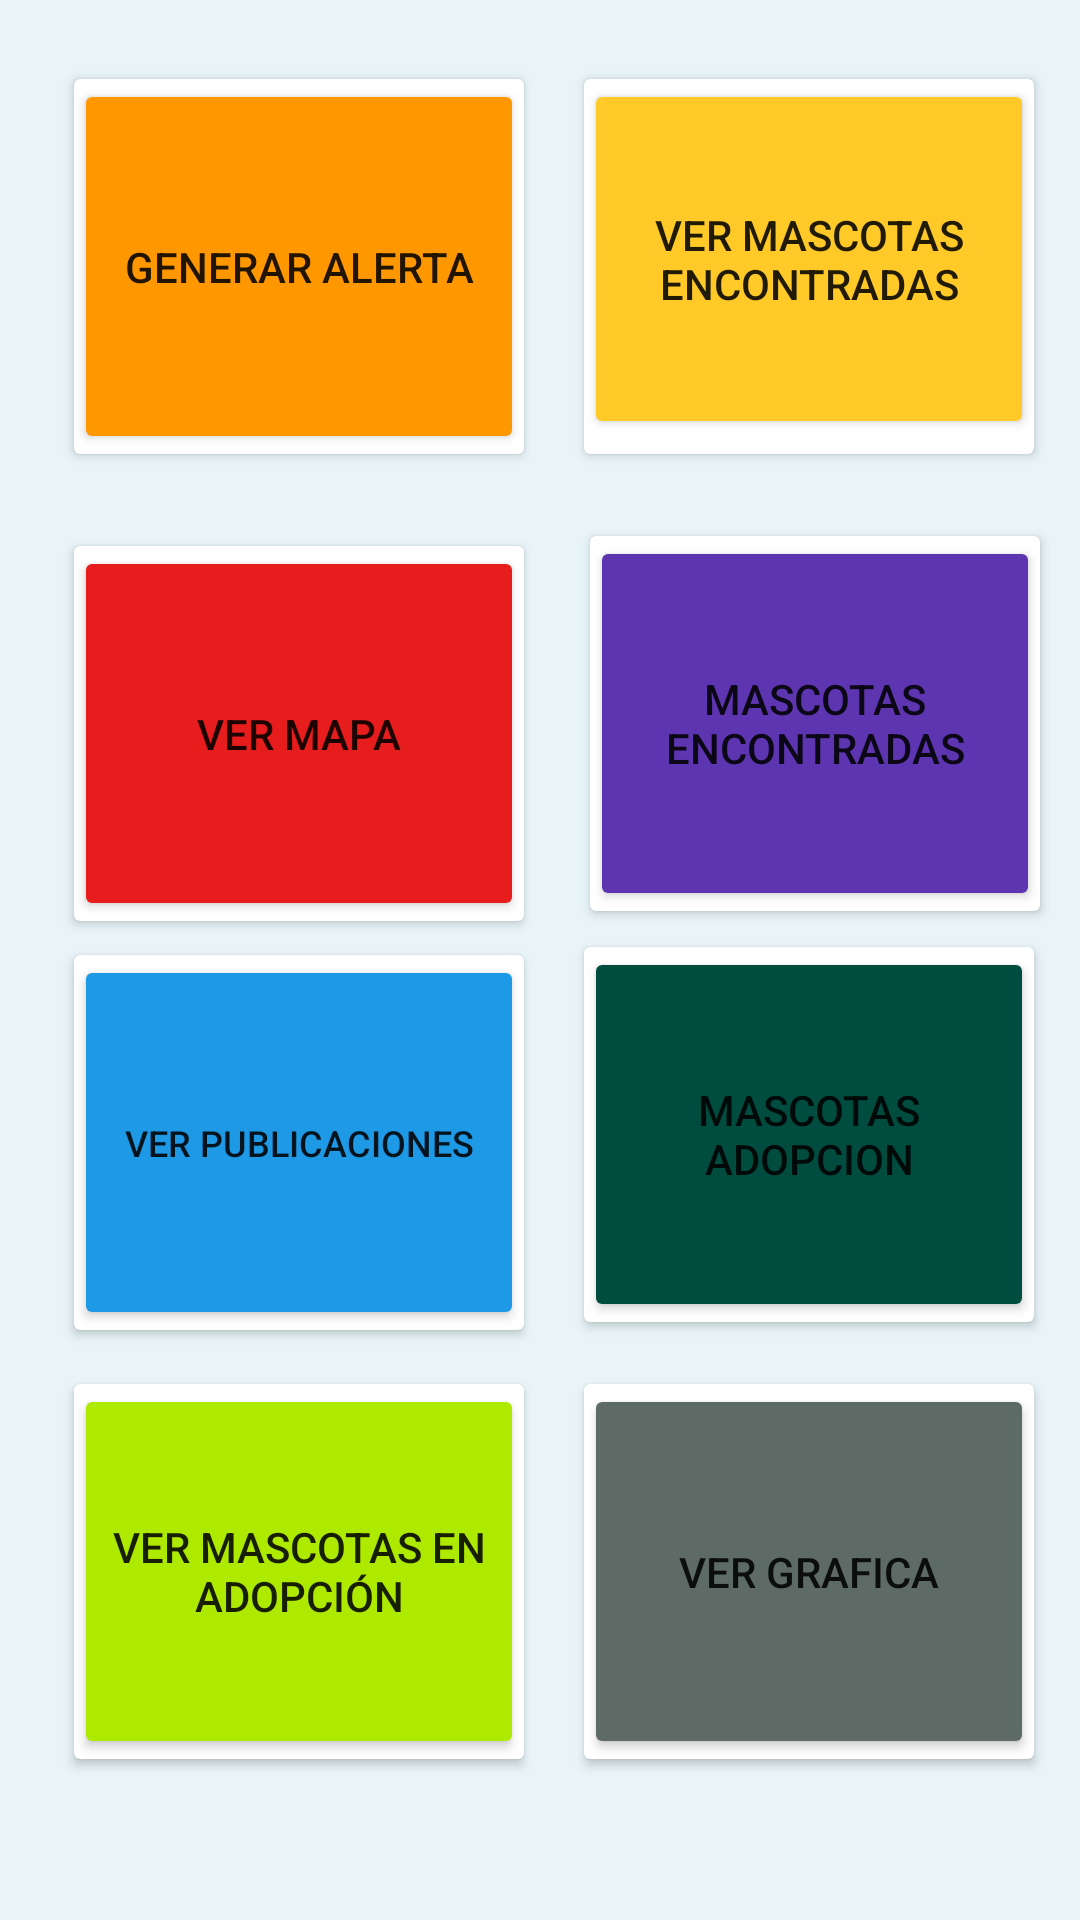

Produce the Android XML layout that renders to this screen, including the resource entries it uses.
<!-- AndroidManifest.xml: application theme Theme.Mascotas502gt -->
<!-- res/layout/activity_menu_principal.xml -->
<?xml version="1.0" encoding="utf-8"?>
<androidx.constraintlayout.widget.ConstraintLayout xmlns:android="http://schemas.android.com/apk/res/android"
    xmlns:app="http://schemas.android.com/apk/res-auto"
    xmlns:tools="http://schemas.android.com/tools"
    android:layout_width="match_parent"
    android:layout_height="match_parent"
    android:orientation="vertical"
    tools:context=".MenuPrincipal"
    tools:ignore="SpeakableTextPresentCheck"
    android:background="#e8f4f8">


    <TextView
        android:id="@+id/txtBienvenido"
        android:layout_width="162dp"
        android:layout_height="47dp"
        android:text="TextView"
        android:textSize="20dp"
        android:visibility="gone"
        app:layout_constraintBottom_toBottomOf="parent"
        app:layout_constraintEnd_toEndOf="parent"
        app:layout_constraintHorizontal_bias="0.144"
        app:layout_constraintStart_toStartOf="parent"
        app:layout_constraintTop_toTopOf="parent"
        app:layout_constraintVertical_bias="0.023" />

    <TextView
        android:id="@+id/txtIdUsuario"
        android:layout_width="155dp"
        android:layout_height="43dp"
        android:text="TextView"
        android:visibility="gone"
        app:layout_constraintBottom_toBottomOf="parent"
        app:layout_constraintEnd_toEndOf="parent"
        app:layout_constraintHorizontal_bias="1.0"
        app:layout_constraintStart_toStartOf="parent"
        app:layout_constraintTop_toTopOf="parent"
        app:layout_constraintVertical_bias="0.029" />


    <androidx.cardview.widget.CardView
        android:id="@+id/cardView"
        android:layout_width="150dp"
        android:layout_height="125dp"
        app:layout_constraintBottom_toBottomOf="parent"
        app:layout_constraintEnd_toEndOf="parent"
        app:layout_constraintHorizontal_bias="0.118"
        app:layout_constraintStart_toStartOf="parent"
        app:layout_constraintTop_toTopOf="parent"
        app:layout_constraintVertical_bias="0.051">

        <Button
            android:id="@+id/generarAlerta"
            android:layout_width="150dp"
            android:layout_height="125dp"
            android:text="Generar Alerta"
            android:backgroundTint="#FF9800"/>
    </androidx.cardview.widget.CardView>

    <androidx.cardview.widget.CardView
        android:id="@+id/cardView2"
        android:layout_width="150dp"
        android:layout_height="125dp"
        app:layout_constraintBottom_toBottomOf="parent"
        app:layout_constraintEnd_toEndOf="parent"
        app:layout_constraintHorizontal_bias="0.927"
        app:layout_constraintStart_toStartOf="parent"
        app:layout_constraintTop_toTopOf="parent"
        app:layout_constraintVertical_bias="0.051">

        <Button
            android:id="@+id/Mas_encotra"
            android:layout_width="150dp"
            android:layout_height="120dp"
            android:text="Ver Mascotas Encontradas"
            android:backgroundTint="#FFCA28"/>
    </androidx.cardview.widget.CardView>

    <androidx.cardview.widget.CardView
        android:id="@+id/cardView3"
        android:layout_width="150dp"
        android:layout_height="125dp"
        android:layout_marginTop="40dp"
        app:layout_constraintBottom_toBottomOf="parent"
        app:layout_constraintEnd_toEndOf="parent"
        app:layout_constraintHorizontal_bias="0.118"
        app:layout_constraintStart_toStartOf="parent"
        app:layout_constraintTop_toTopOf="parent"
        app:layout_constraintVertical_bias="0.299">

        <Button
            android:id="@+id/btnMacadores"
            android:layout_width="150dp"
            android:layout_height="125dp"
            android:text="Ver Mapa"
            tools:layout_editor_absoluteX="-72dp"
            tools:layout_editor_absoluteY="256dp"
            android:backgroundTint="#E71C1C"/>

    </androidx.cardview.widget.CardView>

    <androidx.cardview.widget.CardView
        android:id="@+id/cardView5"
        android:layout_width="150dp"
        android:layout_height="125dp"
        app:layout_constraintBottom_toBottomOf="parent"
        app:layout_constraintEnd_toEndOf="parent"
        app:layout_constraintHorizontal_bias="0.936"
        app:layout_constraintStart_toStartOf="parent"
        app:layout_constraintTop_toTopOf="parent"
        app:layout_constraintVertical_bias="0.347">

        <Button
            android:id="@+id/btnMencontradas"
            android:layout_width="150dp"
            android:layout_height="125dp"
            android:text="Mascotas Encontradas"
            tools:layout_editor_absoluteX="-77dp"
            tools:layout_editor_absoluteY="352dp"
            android:backgroundTint="#5E35B1"/>
    </androidx.cardview.widget.CardView>

    <androidx.cardview.widget.CardView
        android:id="@+id/cardView4"
        android:layout_width="150dp"
        android:layout_height="125dp"
        android:layout_marginTop="40dp"
        app:layout_constraintBottom_toBottomOf="parent"
        app:layout_constraintEnd_toEndOf="parent"
        app:layout_constraintHorizontal_bias="0.118"
        app:layout_constraintStart_toStartOf="parent"
        app:layout_constraintTop_toTopOf="parent"
        app:layout_constraintVertical_bias="0.586">

        <Button
            android:id="@+id/MainMascotas"
            android:layout_width="150dp"
            android:layout_height="125dp"
            android:backgroundTint="#1E99E5"
            android:text="Ver Publicaciones"
            android:textSize="12dp"
            tools:layout_editor_absoluteX="-75dp"
            tools:layout_editor_absoluteY="461dp" />
    </androidx.cardview.widget.CardView>

    <androidx.cardview.widget.CardView
        android:id="@+id/cardView6"
        android:layout_width="150dp"
        android:layout_height="125dp"
        app:layout_constraintBottom_toBottomOf="parent"
        app:layout_constraintEnd_toEndOf="parent"
        app:layout_constraintHorizontal_bias="0.927"
        app:layout_constraintStart_toStartOf="parent"
        app:layout_constraintTop_toTopOf="parent"
        app:layout_constraintVertical_bias="0.613">

        <Button
            android:id="@+id/btnAdopcion"
            android:layout_width="150dp"
            android:layout_height="125dp"
            android:backgroundTint="#004D40"
            android:text="Mascotas Adopcion"
            tools:layout_editor_absoluteX="-40dp"
            tools:layout_editor_absoluteY="653dp" />

    </androidx.cardview.widget.CardView>

    <androidx.cardview.widget.CardView
        android:layout_width="150dp"
        android:layout_height="125dp"
        app:layout_constraintBottom_toBottomOf="parent"
        app:layout_constraintEnd_toEndOf="parent"
        app:layout_constraintHorizontal_bias="0.118"
        app:layout_constraintStart_toStartOf="parent"
        app:layout_constraintTop_toTopOf="parent"
        app:layout_constraintVertical_bias="0.896">

        <Button
            android:id="@+id/btnAdop"
            android:layout_width="150dp"
            android:layout_height="125dp"
            android:backgroundTint="#AEEA00"
            android:text="Ver mascotas en adopción"
            tools:layout_editor_absoluteX="-72dp"
            tools:layout_editor_absoluteY="566dp" />
    </androidx.cardview.widget.CardView>

    <androidx.cardview.widget.CardView
        android:layout_width="150dp"
        android:layout_height="125dp"
        app:layout_constraintBottom_toBottomOf="parent"
        app:layout_constraintEnd_toEndOf="parent"
        app:layout_constraintHorizontal_bias="0.927"
        app:layout_constraintStart_toStartOf="parent"
        app:layout_constraintTop_toTopOf="parent"
        app:layout_constraintVertical_bias="0.896" >

        <Button
            android:id="@+id/btnGrafia"
            android:layout_width="150dp"
            android:layout_height="125dp"
            android:text="Ver Grafica"
            android:backgroundTint="#5D6A66"/>
    </androidx.cardview.widget.CardView>

</androidx.constraintlayout.widget.ConstraintLayout>
<!-- resources referenced by this layout -->
<resources>
  <style name="Theme.Mascotas502gt" parent="Theme.MaterialComponents.DayNight.NoActionBar">
          
          <item name="colorPrimary">@color/purple_500</item>
          <item name="colorPrimaryVariant">@color/purple_700</item>
          <item name="colorOnPrimary">@color/white</item>
          
          <item name="colorSecondary">@color/teal_200</item>
          <item name="colorSecondaryVariant">@color/teal_700</item>
          <item name="colorOnSecondary">@color/black</item>
          
          <item name="android:statusBarColor" tools:targetApi="l">?attr/colorPrimaryVariant</item>
          
      </style>
  <!-- not gathered from this repository: default colours our renderer supplied (Android Studio template values) -->
  <color name="purple_500">#FF6200EE</color>
  <color name="purple_700">#FF3700B3</color>
  <color name="teal_200">#FF03DAC5</color>
  <color name="teal_700">#FF018786</color>
  <color name="black">#FF000000</color>
  <color name="white">#FFFFFFFF</color>
</resources>
